Run: headless pygame with SDL's dummy video driver; simulated clock (each Clock.tick advances the game by its frame time, no real sleeping); random seed 0; keys injected as events and as key.get_pressed() state; mouse plan: one left click at the window centre at the start of phase 2, then a move to the lower-right quarter at the start of phase 3.
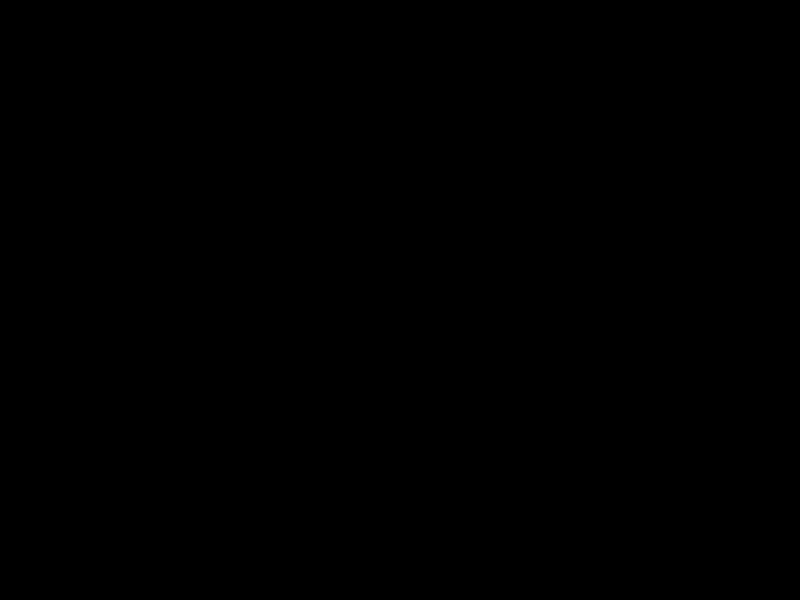
Frame 1 of 4 · flips 1–60 · no input
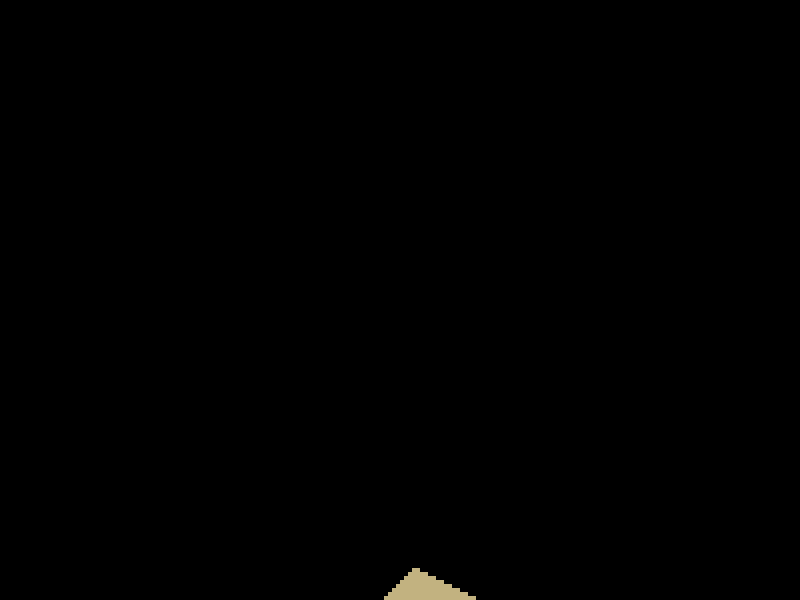
Frame 2 of 4 · flips 61–180 · clicked the window centre · tapped SPACE, RETURN · held RIGHT (→), D
Frame 3 of 4 · flips 181–300 · moved the mouse to the lower-right quarter · held DOWN (↓), S · screen unchanged from frame 2, image omitted
Frame 4 of 4 · flips 301–420 · held LEFT (←), A, UP (↑), W · screen unchanged from frame 3, image omitted

The pygame program that drew these frames:

import pygame
import random

# Настройки экрана
WIDTH, HEIGHT = 800, 600
CELL_SIZE = 4

# Цвета
COLORS = {
    'empty': (0, 0, 0),
    'sand': (194, 178, 128),
    'water': (0, 0, 255),
    'dirt': (140, 122, 70),
    'metal': (128, 128, 128),
}

# Инициализация Pygame
pygame.init()
screen = pygame.display.set_mode((WIDTH, HEIGHT))
pygame.display.set_caption("qefqefqef Sand qefqefqefqe")

# Создание сетки
grid_width = WIDTH // CELL_SIZE
grid_height = HEIGHT // CELL_SIZE
grid = [[None for _ in range(grid_height)] for _ in range(grid_width)]


class Material:
    def __init__(self, name, color, condition, dispersion_rate=1):
        self.name = name
        self.color = color
        self.condition = condition
        self.dispersion_rate = dispersion_rate

    def update(self, x, y, grid):
        pass


class Solid(Material):
    def __init__(self, name, color):
        super().__init__(name, color, 'Solid')


class MoveSolid(Solid):
    def __init__(self, name, color):
        super().__init__(name, color)

    def update(self, x, y, grid):
        if y + 1 < grid_height:
            target_cell = grid[x][y + 1]
            if target_cell is None:
                grid[x][y], grid[x][y + 1] = None, self

            elif isinstance(target_cell, Liquid):
                grid[x][y], grid[x][y + 1] = target_cell, self

            elif isinstance(target_cell, Solid):
                if y + 1 < grid_height and x > 0 and grid[x - 1][y + 1] is None:
                    grid[x][y], grid[x - 1][y + 1] = None, self
                    print('лево')
                elif y + 1 < grid_height and x < grid_width - 1 and grid[x + 1][y + 1] is None:
                    grid[x][y], grid[x + 1][y + 1] = None, self
                    print('право')


class Liquid(Material):
    def __init__(self, name, color):
        self.dispersion_rape = 5
        super().__init__(name, color, 'Liquid', self.dispersion_rape)

    def update(self, x, y, grid):
        # тут просто вниз
        if y + 1 < grid_height and grid[x][y + 1] is None:
            grid[x][y], grid[x][y + 1] = None, self
        # тут по диагонали
        elif y + 1 < grid_height and x > 0 and grid[x - 1][y + 1] is None:
            grid[x][y], grid[x - 1][y + 1] = None, self
        elif y + 1 < grid_height and x < grid_width - 1 and grid[x + 1][y + 1] is None:
            grid[x][y], grid[x + 1][y + 1] = None, self

        else:
            direction = random.choice([-1, 1])

            if direction == -1:
                if 0 < x and grid[x - 1][y] is None:
                    grid[x][y], grid[x - 1][y] = None, self

            else:
                if x < grid_width - 1 and grid[x + 1][y] is None:
                    grid[x][y], grid[x + 1][y] = None, self
                # print(dispersion_range, direction, x + direction * dispersion_range)
                # if 0 <= x + direction < grid_width and grid[x + direction][y] is None:
                #     if self.dispersion_rape == dispersion_range + 1:
                #         grid[x][y], grid[x + direction * dispersion_range][y] = None, self
                # else:
                #     grid[x][y], grid[x + direction * dispersion_range][y] = None, self
                #     break
            ###########################################################
            # if 0 <= x + direction < grid_width and grid[x + direction][y] is None:
            #     grid[x][y], grid[x + direction][y] = None, self


class Sand(MoveSolid):
    def __init__(self):
        super().__init__('sand', COLORS['sand'])

    # def update(self, x, y, grid):
    #
    #     if y + 1 < grid_height and grid[x][y + 1] is None:
    #         grid[x][y], grid[x][y + 1] = None, self
    #     elif y + 1 < grid_height and isinstance(grid[x][y + 1], Water):
    #         grid[x][y], grid[x][y + 1] = grid[x][y + 1], self
    #     elif y + 1 < grid_height and x > 0 and grid[x - 1][y + 1] is None:
    #         grid[x][y], grid[x - 1][y + 1] = None, self
    #     elif y + 1 < grid_height and x < grid_width - 1 and grid[x + 1][y + 1] is None:
    #         grid[x][y], grid[x + 1][y + 1] = None, self


class Metal(Solid):
    def __init__(self):
        super().__init__('metal', COLORS['metal'])


class Water(Liquid):
    def __init__(self):
        super().__init__('water', COLORS['water'], )


def draw_grid():
    for x in range(grid_width):
        for y in range(grid_height):
            material = grid[x][y]
            color = material.color if material else COLORS['empty']
            pygame.draw.rect(screen, color, (x * CELL_SIZE, y * CELL_SIZE, CELL_SIZE, CELL_SIZE))


def update_grid():
    for y in range(grid_height - 1, -1, -1):
        for x in range(grid_width):
            material = grid[x][y]
            if material:
                material.update(x, y, grid)


running = True
clock = pygame.time.Clock()

while running:
    for event in pygame.event.get():
        if event.type == pygame.QUIT:
            running = False
        elif event.type == pygame.MOUSEBUTTONDOWN:
            mx, my = pygame.mouse.get_pos()
            grid_x = mx // CELL_SIZE
            grid_y = my // CELL_SIZE
            radius = 10

            if grid_x < grid_width and grid_y < grid_height:
                if event.button == 1:  # Левая кнопка мыши
                    for i in range(radius):
                        for j in range(radius):
                            grid[grid_x + i][grid_y + j] = Sand()
                elif event.button == 3:  # Правая кнопка мыши

                    for i in range(radius):
                        for j in range(radius):
                            grid[grid_x + i][grid_y + j] = Water()
                elif event.button == 2:  # Правая кнопка мыши
                    radius = 15
                    for i in range(radius):
                        for j in range(radius):
                            grid[grid_x + i][grid_y + j] = Metal()

    update_grid()
    screen.fill(COLORS['empty'])
    draw_grid()
    pygame.display.flip()
    clock.tick(60)

pygame.quit()
